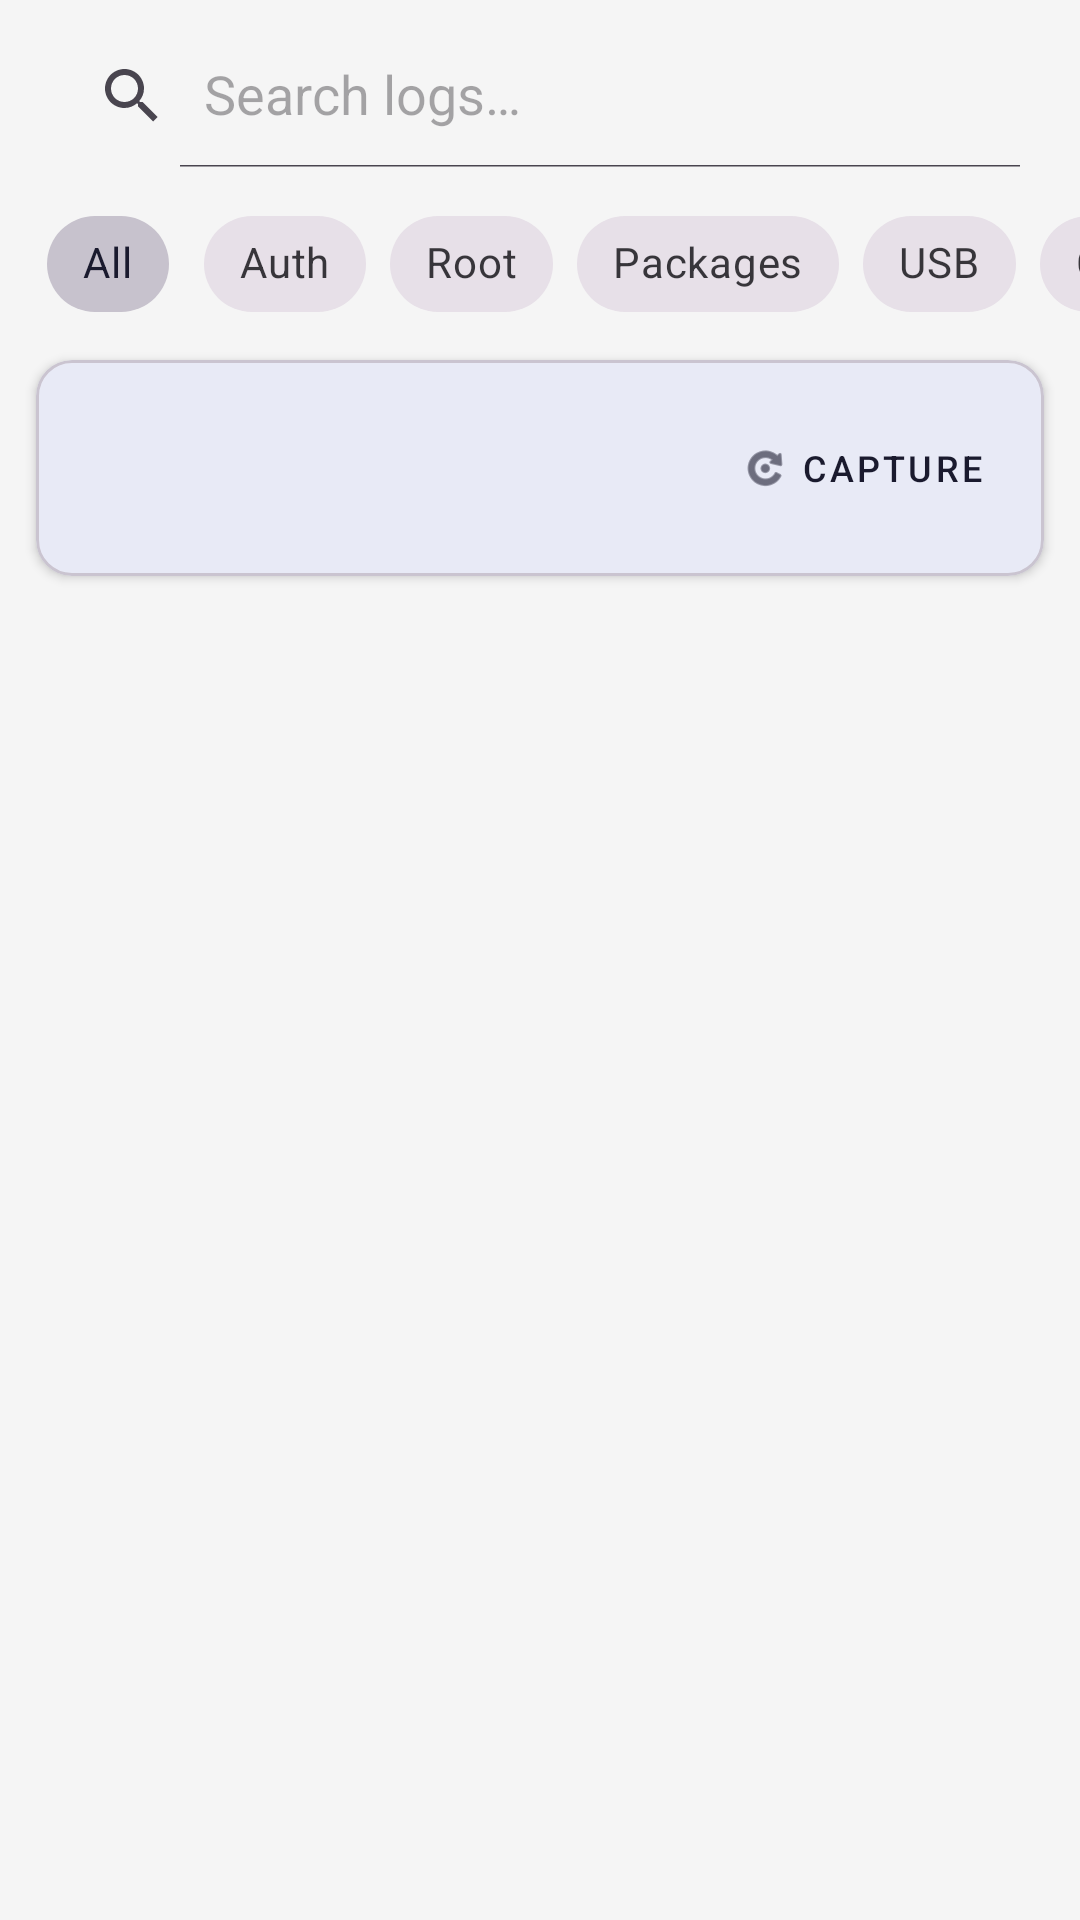

Layout XML and referenced resources for this Android screen:
<!-- AndroidManifest.xml: application theme Theme.MobileSentinel -->
<!-- res/layout/fragment_log.xml -->
<?xml version="1.0" encoding="utf-8"?>
<androidx.constraintlayout.widget.ConstraintLayout xmlns:android="http://schemas.android.com/apk/res/android"
    xmlns:app="http://schemas.android.com/apk/res-auto"
    xmlns:tools="http://schemas.android.com/tools"
    android:layout_width="match_parent"
    android:layout_height="match_parent"
    android:background="#F5F5F5"
    tools:context=".ui.logs.LogFragment">

    
    <androidx.appcompat.widget.SearchView
        android:id="@+id/searchView"
        android:layout_width="0dp"
        android:layout_height="wrap_content"
        android:layout_marginStart="12dp"
        android:layout_marginTop="8dp"
        android:layout_marginEnd="12dp"
        android:background="@drawable/bg_search"
        app:iconifiedByDefault="false"
        app:layout_constraintEnd_toEndOf="parent"
        app:layout_constraintStart_toStartOf="parent"
        app:layout_constraintTop_toTopOf="parent"
        app:queryHint="@string/log_search_hint" />

    
    <HorizontalScrollView
        android:id="@+id/chipScrollView"
        android:layout_width="0dp"
        android:layout_height="wrap_content"
        android:layout_marginTop="8dp"
        android:scrollbars="none"
        app:layout_constraintEnd_toEndOf="parent"
        app:layout_constraintStart_toStartOf="parent"
        app:layout_constraintTop_toBottomOf="@id/searchView">

        <com.google.android.material.chip.ChipGroup
            android:id="@+id/chipGroupCategory"
            android:layout_width="wrap_content"
            android:layout_height="wrap_content"
            android:paddingStart="12dp"
            android:paddingEnd="12dp"
            app:selectionRequired="true"
            app:singleLine="true"
            app:singleSelection="true">

            <com.google.android.material.chip.Chip
                android:id="@+id/chipAll"
                style="@style/Widget.MaterialComponents.Chip.Choice"
                android:layout_width="wrap_content"
                android:layout_height="wrap_content"
                android:checked="true"
                android:text="@string/filter_all" />

            <com.google.android.material.chip.Chip
                android:id="@+id/chipAuth"
                style="@style/Widget.MaterialComponents.Chip.Choice"
                android:layout_width="wrap_content"
                android:layout_height="wrap_content"
                android:text="@string/log_chip_auth" />

            <com.google.android.material.chip.Chip
                android:id="@+id/chipRoot"
                style="@style/Widget.MaterialComponents.Chip.Choice"
                android:layout_width="wrap_content"
                android:layout_height="wrap_content"
                android:text="@string/log_chip_root" />

            <com.google.android.material.chip.Chip
                android:id="@+id/chipPackages"
                style="@style/Widget.MaterialComponents.Chip.Choice"
                android:layout_width="wrap_content"
                android:layout_height="wrap_content"
                android:text="@string/log_chip_packages" />

            <com.google.android.material.chip.Chip
                android:id="@+id/chipUsb"
                style="@style/Widget.MaterialComponents.Chip.Choice"
                android:layout_width="wrap_content"
                android:layout_height="wrap_content"
                android:text="@string/log_chip_usb" />

            <com.google.android.material.chip.Chip
                android:id="@+id/chipCrashes"
                style="@style/Widget.MaterialComponents.Chip.Choice"
                android:layout_width="wrap_content"
                android:layout_height="wrap_content"
                android:text="@string/log_chip_crashes" />

            <com.google.android.material.chip.Chip
                android:id="@+id/chipNetwork"
                style="@style/Widget.MaterialComponents.Chip.Choice"
                android:layout_width="wrap_content"
                android:layout_height="wrap_content"
                android:text="@string/log_chip_network" />

        </com.google.android.material.chip.ChipGroup>

    </HorizontalScrollView>

    
    <com.google.android.material.card.MaterialCardView
        android:id="@+id/cardSummary"
        android:layout_width="0dp"
        android:layout_height="wrap_content"
        android:layout_marginStart="12dp"
        android:layout_marginTop="8dp"
        android:layout_marginEnd="12dp"
        app:cardBackgroundColor="#E8EAF6"
        app:cardCornerRadius="12dp"
        app:cardElevation="2dp"
        app:layout_constraintEnd_toEndOf="parent"
        app:layout_constraintStart_toStartOf="parent"
        app:layout_constraintTop_toBottomOf="@id/chipScrollView">

        <LinearLayout
            android:layout_width="match_parent"
            android:layout_height="wrap_content"
            android:gravity="center_vertical"
            android:orientation="horizontal"
            android:padding="12dp">

            <TextView
                android:id="@+id/tvLogSummary"
                android:layout_width="0dp"
                android:layout_height="wrap_content"
                android:layout_weight="1"
                android:textColor="#283593"
                android:textSize="14sp"
                android:textStyle="bold"
                tools:text="347 logs | 12 anomalies" />

            <com.google.android.material.button.MaterialButton
                android:id="@+id/btnCaptureLogs"
                style="@style/Widget.MaterialComponents.Button.TextButton"
                android:layout_width="wrap_content"
                android:layout_height="wrap_content"
                android:text="@string/log_capture"
                android:textSize="12sp"
                app:icon="@android:drawable/ic_menu_rotate"
                app:iconSize="16dp" />

        </LinearLayout>

    </com.google.android.material.card.MaterialCardView>

    
    <com.google.android.material.progressindicator.LinearProgressIndicator
        android:id="@+id/progressLoading"
        android:layout_width="0dp"
        android:layout_height="wrap_content"
        android:indeterminate="true"
        android:visibility="gone"
        app:layout_constraintEnd_toEndOf="parent"
        app:layout_constraintStart_toStartOf="parent"
        app:layout_constraintTop_toBottomOf="@id/cardSummary" />

    
    <androidx.recyclerview.widget.RecyclerView
        android:id="@+id/rvLogs"
        android:layout_width="0dp"
        android:layout_height="0dp"
        android:layout_marginTop="4dp"
        android:clipToPadding="false"
        android:paddingStart="12dp"
        android:paddingEnd="12dp"
        android:paddingBottom="16dp"
        app:layout_constraintBottom_toBottomOf="parent"
        app:layout_constraintEnd_toEndOf="parent"
        app:layout_constraintStart_toStartOf="parent"
        app:layout_constraintTop_toBottomOf="@id/progressLoading"
        tools:listitem="@layout/item_log_entry" />

    
    <TextView
        android:id="@+id/tvEmptyState"
        android:layout_width="wrap_content"
        android:layout_height="wrap_content"
        android:text="@string/log_empty_state"
        android:textColor="#999999"
        android:textSize="15sp"
        android:visibility="gone"
        app:layout_constraintBottom_toBottomOf="parent"
        app:layout_constraintEnd_toEndOf="parent"
        app:layout_constraintStart_toStartOf="parent"
        app:layout_constraintTop_toBottomOf="@id/progressLoading" />

</androidx.constraintlayout.widget.ConstraintLayout>
<!-- res/layout/item_log_entry.xml (included above) -->
<?xml version="1.0" encoding="utf-8"?>
<com.google.android.material.card.MaterialCardView xmlns:android="http://schemas.android.com/apk/res/android"
    xmlns:app="http://schemas.android.com/apk/res-auto"
    xmlns:tools="http://schemas.android.com/tools"
    android:id="@+id/cardLogEntry"
    android:layout_width="match_parent"
    android:layout_height="wrap_content"
    android:layout_marginTop="4dp"
    app:cardCornerRadius="8dp"
    app:cardElevation="1dp">

    <LinearLayout
        android:id="@+id/layoutRoot"
        android:layout_width="match_parent"
        android:layout_height="wrap_content"
        android:orientation="vertical"
        android:padding="10dp">

        <LinearLayout
            android:layout_width="match_parent"
            android:layout_height="wrap_content"
            android:gravity="center_vertical"
            android:orientation="horizontal">

            <TextView
                android:id="@+id/tvTimestamp"
                android:layout_width="wrap_content"
                android:layout_height="wrap_content"
                android:fontFamily="monospace"
                android:textColor="#888888"
                android:textSize="10sp"
                tools:text="03-04 14:30:05.123" />

            <TextView
                android:id="@+id/tvLevelBadge"
                android:layout_width="wrap_content"
                android:layout_height="wrap_content"
                android:layout_marginStart="8dp"
                android:paddingStart="6dp"
                android:paddingTop="1dp"
                android:paddingEnd="6dp"
                android:paddingBottom="1dp"
                android:textColor="@android:color/white"
                android:textSize="9sp"
                android:textStyle="bold"
                tools:text="E" />

            <TextView
                android:id="@+id/tvTag"
                android:layout_width="0dp"
                android:layout_height="wrap_content"
                android:layout_marginStart="8dp"
                android:layout_weight="1"
                android:ellipsize="end"
                android:maxLines="1"
                android:textColor="#212121"
                android:textSize="12sp"
                android:textStyle="bold"
                tools:text="ActivityManager" />

            <TextView
                android:id="@+id/tvCategoryChip"
                android:layout_width="wrap_content"
                android:layout_height="wrap_content"
                android:background="@drawable/bg_risky_badge"
                android:paddingStart="6dp"
                android:paddingTop="1dp"
                android:paddingEnd="6dp"
                android:paddingBottom="1dp"
                android:textColor="@android:color/white"
                android:textSize="8sp"
                android:textStyle="bold"
                android:visibility="gone"
                tools:text="AUTH"
                tools:visibility="visible" />

        </LinearLayout>

        <TextView
            android:id="@+id/tvMessage"
            android:layout_width="match_parent"
            android:layout_height="wrap_content"
            android:layout_marginTop="4dp"
            android:ellipsize="end"
            android:maxLines="2"
            android:textColor="#444444"
            android:textSize="11sp"
            tools:text="Starting activity: Intent { act=android.intent.action.MAIN }" />

        <TextView
            android:id="@+id/tvMessageExpanded"
            android:layout_width="match_parent"
            android:layout_height="wrap_content"
            android:layout_marginTop="4dp"
            android:fontFamily="monospace"
            android:textColor="#333333"
            android:textIsSelectable="true"
            android:textSize="11sp"
            android:visibility="gone" />

    </LinearLayout>

</com.google.android.material.card.MaterialCardView>
<!-- resources referenced by this layout -->
<resources>
  <string name="filter_all">All</string>
  <string name="log_capture">Capture</string>
  <string name="log_chip_auth">Auth</string>
  <string name="log_chip_crashes">Crashes</string>
  <string name="log_chip_network">Network</string>
  <string name="log_chip_packages">Packages</string>
  <string name="log_chip_root">Root</string>
  <string name="log_chip_usb">USB</string>
  <string name="log_empty_state">No logs captured yet.\nTap Capture to read device logs.</string>
  <string name="log_search_hint">Search logs…</string>
  <style name="Theme.MobileSentinel" parent="Base.Theme.MobileSentinel" />
  <style name="Base.Theme.MobileSentinel" parent="Theme.Material3.DayNight.NoActionBar">
          
          
          <item name="colorPrimary">#1A1A2E</item>
          <item name="colorPrimaryVariant">#16213E</item>
          <item name="colorSecondary">#4CAF50</item>
          <item name="colorOnPrimary">@android:color/white</item>
          <item name="android:statusBarColor">#1A1A2E</item>
      </style>
</resources>
